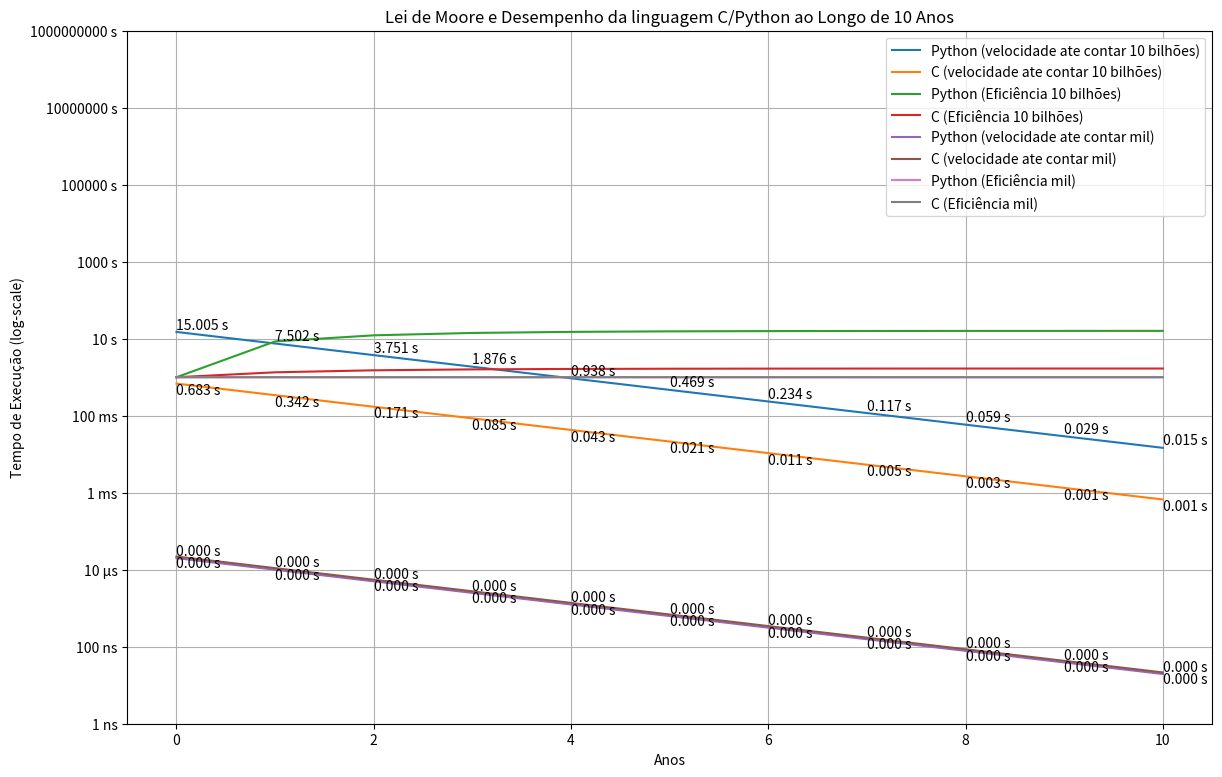

Here is the Python script that generated this plot:
import matplotlib.pyplot as plt
from matplotlib.ticker import FuncFormatter

# Função para formatar os valores do eixo y para segundos com unidades adequadas
def segundos_formatter(x, pos):
    if x >= 1:
        return f"{x:.0f} s"
    elif x >= 1e-3:
        return f"{x * 1e3:.0f} ms"
    elif x >= 1e-6:
        return f"{x * 1e6:.0f} µs"
    else:
        return f"{x * 1e9:.0f} ns"

# Dados fornecidos
tempo_exec_python_10_bilhoes = 15.004763  # segundos
tempo_exec_c_10_bilhoes = 0.683478  # segundos
tempo_exec_python_mil = 0.00002 # segundos
tempo_exec_c_mil = 0.000022 #segundos

# Fatores de aumento de desempenho de acordo com a Lei de Moore
lei_de_moore = 2  # Suposição de duplicação a cada 18-24 meses
anos = range(0, 11)  # 0 a 10 anos

# Calculando o tempo de execução para 10 bilhões em Python e C ao longo de 10 anos
tempo_exec_python_10_bilhoes_anos = [tempo_exec_python_10_bilhoes * (lei_de_moore ** ano) for ano in anos]
tempo_exec_python_mil_anos = [tempo_exec_python_mil * (lei_de_moore ** ano) for ano in anos]
tempo_exec_c_mil_anos = [tempo_exec_c_mil * (lei_de_moore ** ano) for ano in anos]
tempo_exec_c_10_bilhoes_anos = [tempo_exec_c_10_bilhoes * (lei_de_moore ** ano) for ano in anos]

# Calculando o tempo em segundos com redução de tempo a cada 2 anos
tempo_exec_python_10_bilhoes_segundos = [tempo_exec_python_10_bilhoes]
tempo_exec_c_10_bilhoes_segundos = [tempo_exec_c_10_bilhoes]
tempo_exec_python_mil_segundos = [tempo_exec_python_mil]
tempo_exec_c_mil_segundos = [tempo_exec_c_mil]

# Variáveis para armazenar as diferenças
linhas_python_10_bilhoes = [1]  # Inicialmente, a linha começa em 1
linhas_c_10_bilhoes = [1]  # Inicialmente, a linha começa em 1
linhas_c_mil = [1]
linhas_python_mil = [1]

# Regras para adicionar novas linhas
for i in range(1, len(anos)):
    tempo_exec_python_10_bilhoes_segundos.append(tempo_exec_python_10_bilhoes_segundos[-1] / 2)
    tempo_exec_c_10_bilhoes_segundos.append(tempo_exec_c_10_bilhoes_segundos[-1] / 2)
    tempo_exec_c_mil_segundos.append(tempo_exec_c_mil_segundos[-1] / 2)
    tempo_exec_python_mil_segundos.append(tempo_exec_python_mil_segundos[-1] / 2)

    diferenca_python_10_bilhoes = tempo_exec_python_10_bilhoes_segundos[i-1] - tempo_exec_python_10_bilhoes_segundos[i]
    diferenca_c_10_bilhoes = tempo_exec_c_10_bilhoes_segundos[i-1] - tempo_exec_c_10_bilhoes_segundos[i]
    diferenca_c_mil = tempo_exec_c_mil_segundos[i-1] - tempo_exec_c_mil_segundos[i]
    diferenca_python_mil = tempo_exec_python_mil_segundos[i-1] - tempo_exec_python_mil_segundos[i]

    if diferenca_python_10_bilhoes > 0:
        linhas_python_10_bilhoes.append(linhas_python_10_bilhoes[i-1] + diferenca_python_10_bilhoes)
    else:
        linhas_python_10_bilhoes.append(linhas_python_10_bilhoes[i-1])

    if diferenca_c_10_bilhoes > 0:
        linhas_c_10_bilhoes.append(linhas_c_10_bilhoes[i-1] + diferenca_c_10_bilhoes)
    else:
        linhas_c_10_bilhoes.append(linhas_c_10_bilhoes[i-1])

    if diferenca_c_mil > 0:
        linhas_c_mil.append(linhas_c_mil[i-1] + diferenca_c_mil)
    else:
        linhas_c_mil.append(linhas_c_mil[i-1])

    if diferenca_python_mil > 0:
        linhas_python_mil.append(linhas_python_mil[i-1] + diferenca_python_mil)
    else:
        linhas_python_mil.append(linhas_python_mil[i-1])

# Plotando o gráfico em escala logarítmica
plt.figure(figsize=(14, 9))
plt.semilogy(anos, tempo_exec_python_10_bilhoes_segundos, label='Python (velocidade ate contar 10 bilhões)')
plt.semilogy(anos, tempo_exec_c_10_bilhoes_segundos, label='C (velocidade ate contar 10 bilhões)')
plt.semilogy(anos, linhas_python_10_bilhoes, label='Python (Eficiência 10 bilhões)')
plt.semilogy(anos, linhas_c_10_bilhoes, label='C (Eficiência 10 bilhões)')
plt.semilogy(anos, tempo_exec_python_mil_segundos, label='Python (velocidade ate contar mil)')
plt.semilogy(anos, tempo_exec_c_mil_segundos, label='C (velocidade ate contar mil)')
plt.semilogy(anos, linhas_python_mil, label='Python (Eficiência mil)')
plt.semilogy(anos, linhas_c_mil, label='C (Eficiência mil)')
plt.xlabel('Anos')
plt.ylabel('Tempo de Execução (log-scale)')
plt.gca().yaxis.set_major_formatter(FuncFormatter(segundos_formatter))  # Aplicando a formatação dos rótulos

# Adicionando rótulos aos pontos iniciais e finais
for i, ano in enumerate(anos):
    plt.text(ano, tempo_exec_python_10_bilhoes_segundos[i], f'{tempo_exec_python_10_bilhoes_segundos[i]:.3f} s', ha='left', va='bottom')
    plt.text(ano, tempo_exec_c_10_bilhoes_segundos[i], f'{tempo_exec_c_10_bilhoes_segundos[i]:.3f} s', ha='left', va='top')
    plt.text(ano, tempo_exec_python_mil_segundos[i], f'{tempo_exec_python_mil_segundos[i]:.3f} s', ha='left', va='bottom')
    plt.text(ano, tempo_exec_c_mil_segundos[i], f'{tempo_exec_c_mil_segundos[i]:.3f} s', ha='left', va='top')

plt.ylim(1e-9, 1e9) # Valores ajustados para limitar a escala

plt.title('Lei de Moore e Desempenho da linguagem C/Python ao Longo de 10 Anos')
plt.legend()
plt.grid(True)
plt.show()
